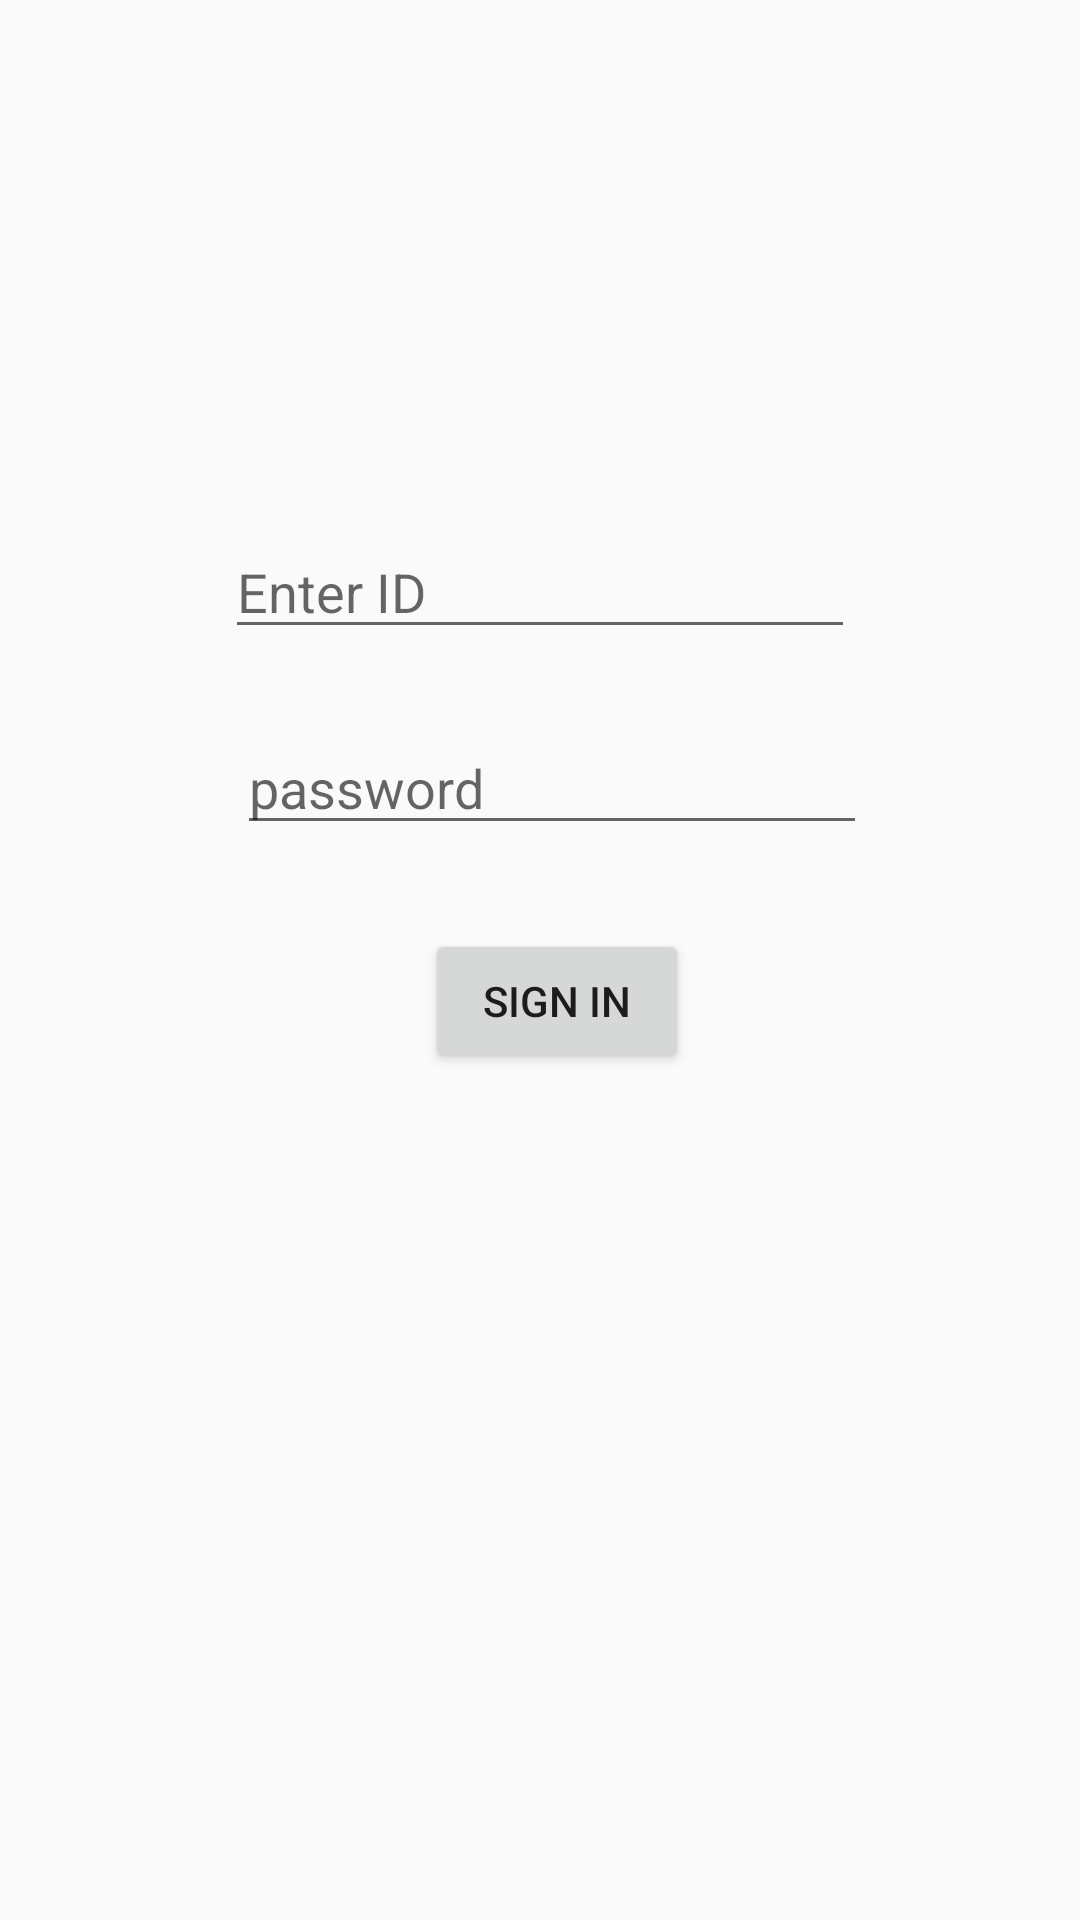

Here is an Android app screen rendered from its layout file. Give the layout XML and the strings, colors and styles it references.
<!-- AndroidManifest.xml: application theme AppTheme -->
<!-- res/layout/activity_login.xml -->
<?xml version="1.0" encoding="utf-8"?>
<androidx.constraintlayout.widget.ConstraintLayout xmlns:android="http://schemas.android.com/apk/res/android"
    xmlns:app="http://schemas.android.com/apk/res-auto"
    xmlns:tools="http://schemas.android.com/tools"
    android:layout_width="match_parent"
    android:layout_height="match_parent"
    tools:context=".LoginActivity">

    <EditText
        android:id="@+id/enter_id"
        android:layout_width="wrap_content"
        android:layout_height="wrap_content"
        android:layout_marginStart="16dp"
        android:layout_marginLeft="16dp"
        android:layout_marginTop="175dp"
        android:layout_marginEnd="16dp"
        android:layout_marginRight="16dp"
        android:ems="10"
        android:hint="@string/editText_id"
        android:inputType="textPersonName"
        app:layout_constraintEnd_toEndOf="parent"
        app:layout_constraintStart_toStartOf="parent"
        app:layout_constraintTop_toTopOf="parent" />

    <EditText
        android:id="@+id/enter_pass"
        android:layout_width="wrap_content"
        android:layout_height="wrap_content"
        android:layout_marginStart="24dp"
        android:layout_marginLeft="24dp"
        android:layout_marginTop="24dp"
        android:layout_marginEnd="16dp"
        android:layout_marginRight="16dp"
        android:ems="10"
        android:hint="@string/editText_pass"
        android:inputType="textPassword"
        app:layout_constraintEnd_toEndOf="parent"
        app:layout_constraintStart_toStartOf="parent"
        app:layout_constraintTop_toBottomOf="@+id/enter_id" />

    <Button
        android:id="@+id/button_sign_in"
        android:layout_width="wrap_content"
        android:layout_height="wrap_content"
        android:layout_marginStart="16dp"
        android:layout_marginLeft="16dp"
        android:layout_marginTop="28dp"
        android:layout_marginEnd="16dp"
        android:layout_marginRight="16dp"
        android:onClick="sign_In"
        android:text="@string/button_sign_in"
        app:layout_constraintEnd_toEndOf="parent"
        app:layout_constraintHorizontal_bias="0.524"
        app:layout_constraintStart_toStartOf="parent"
        app:layout_constraintTop_toBottomOf="@+id/enter_pass" />
</androidx.constraintlayout.widget.ConstraintLayout>
<!-- resources referenced by this layout -->
<resources>
  <string name="button_sign_in">SIGN IN</string>
  <string name="editText_id">Enter ID</string>
  <string name="editText_pass">password</string>
  <style name="AppTheme" parent="Theme.AppCompat.Light.DarkActionBar">
          
          <item name="colorPrimary">@color/colorPrimary</item>
          <item name="colorPrimaryDark">@color/colorPrimaryDark</item>
          <item name="colorAccent">@color/colorAccent</item>
          <item name="android:windowAnimationStyle">@style/CustomActivityAnimation</item>
      </style>
  <style name="CustomActivityAnimation" parent="@android:style/Animation.Activity">
          <item name="android:activityOpenEnterAnimation">@anim/slide_in_right</item>
          <item name="android:activityOpenExitAnimation">@anim/slide_out_left</item>
          <item name="android:activityCloseEnterAnimation">@anim/slide_in_left</item>
          <item name="android:activityCloseExitAnimation">@anim/slide_out_right</item>
      </style>
  <!-- not gathered from this repository: default colours our renderer supplied (Android Studio template values) -->
  <color name="colorPrimary">#FF6200EE</color>
  <color name="colorPrimaryDark">#FF3700B3</color>
  <color name="colorAccent">#FF03DAC5</color>
</resources>
